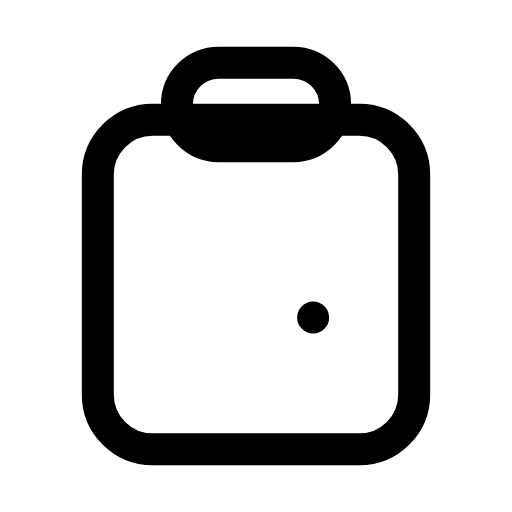
t = 0.00 s
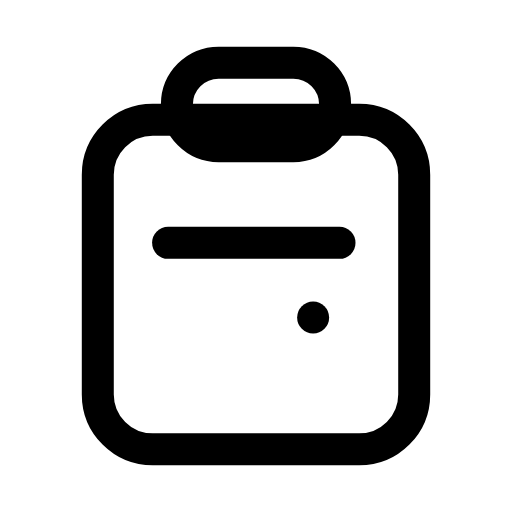
t = 0.34 s
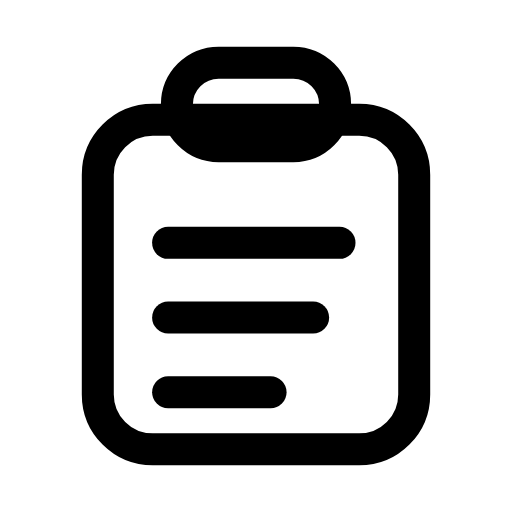
t = 0.62 s
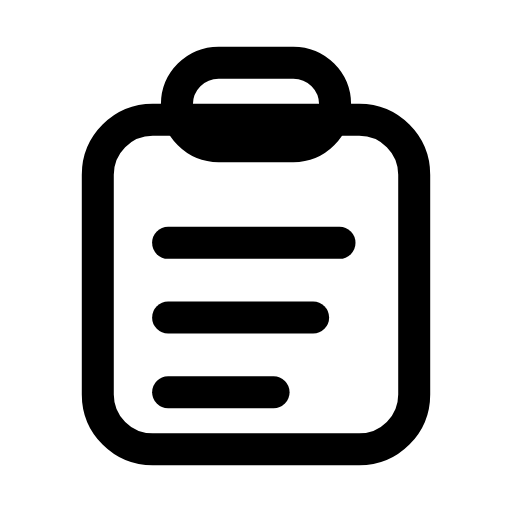
t = 0.93 s
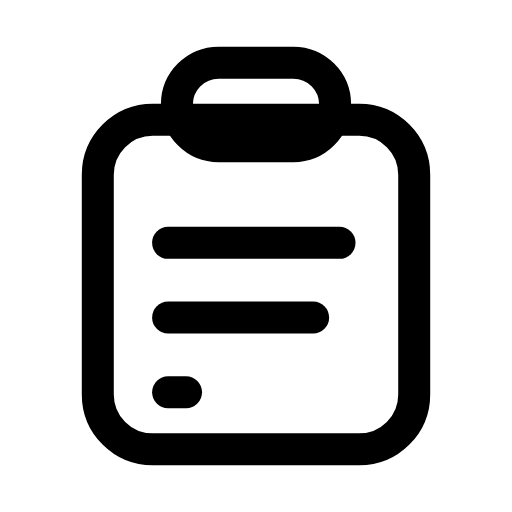
t = 1.26 s
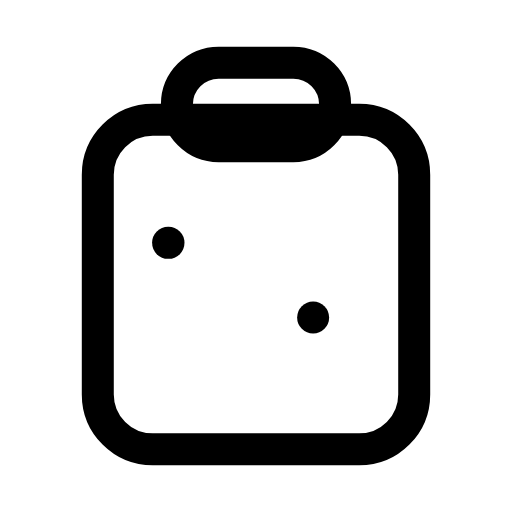
t = 1.59 s

The animated SVG that drew these frames (rendered in a browser with its animation timeline set to each time). Animation: 3 SMIL elements (animate=3); one cycle of 1.90 s, repeats indefinitely.

<svg xmlns="http://www.w3.org/2000/svg" width="24" height="24" viewBox="0 0 24 24" fill="none"><g transform="translate(-0.36 -0.36) scale(1.03)"><rect stroke="currentColor" stroke-width="1.456" stroke-linecap="round" stroke-linejoin="round" fill="none" x="4.8" y="5.8" width="14.4" height="15" rx="2.5"></rect><rect stroke="currentColor" stroke-width="1.456" stroke-linecap="round" stroke-linejoin="round" fill="none" x="8.4" y="3.2" width="7.2" height="3.8" rx="1.9"></rect><line stroke="currentColor" stroke-width="1.456" stroke-linecap="round" stroke-linejoin="round" fill="none" x1="8" y1="11.4" x2="15.8" y2="11.4" stroke-dasharray="7.8"><animate attributeName="stroke-dashoffset" values="7.8;7.8;0;0;0;0;7.8;7.8;7.8" keyTimes="0;0.072;0.18;0.45;0.6;0.78;0.852;0.9;1" dur="1.9s" repeatCount="indefinite" calcMode="spline" keySplines="0.16 1 0.3 1;0.16 1 0.3 1;0.16 1 0.3 1;0.16 1 0.3 1;0.16 1 0.3 1;0.16 1 0.3 1;0.16 1 0.3 1;0.16 1 0.3 1"/></line><line stroke="currentColor" stroke-width="1.456" stroke-linecap="round" stroke-linejoin="round" fill="none" x1="8" y1="14.8" x2="14.6" y2="14.8" stroke-dasharray="6.6"><animate attributeName="stroke-dashoffset" values="6.6;6.6;0;0;0;0;6.6;6.6;6.6" keyTimes="0;0.18;0.279;0.45;0.6;0.714;0.78;0.9;1" dur="1.9s" repeatCount="indefinite" calcMode="spline" keySplines="0.16 1 0.3 1;0.16 1 0.3 1;0.16 1 0.3 1;0.16 1 0.3 1;0.16 1 0.3 1;0.16 1 0.3 1;0.16 1 0.3 1;0.16 1 0.3 1"/></line><line stroke="currentColor" stroke-width="1.456" stroke-linecap="round" stroke-linejoin="round" fill="none" x1="8" y1="18.2" x2="12.8" y2="18.2" stroke-dasharray="4.8"><animate attributeName="stroke-dashoffset" values="4.8;4.8;0;0;0;0;4.8;4.8;4.8" keyTimes="0;0.279;0.378;0.45;0.6;0.648;0.714;0.9;1" dur="1.9s" repeatCount="indefinite" calcMode="spline" keySplines="0.16 1 0.3 1;0.16 1 0.3 1;0.16 1 0.3 1;0.16 1 0.3 1;0.16 1 0.3 1;0.16 1 0.3 1;0.16 1 0.3 1;0.16 1 0.3 1"/></line></g></svg>
